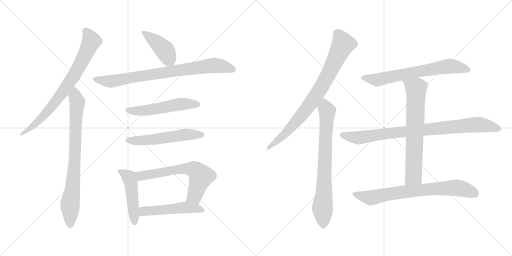
t = 0.00 s
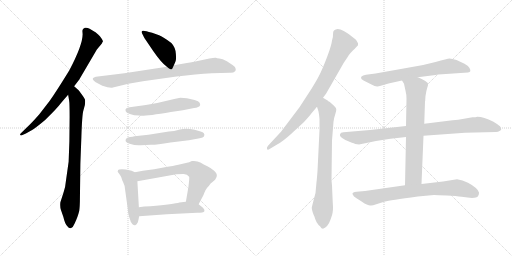
t = 2.40 s
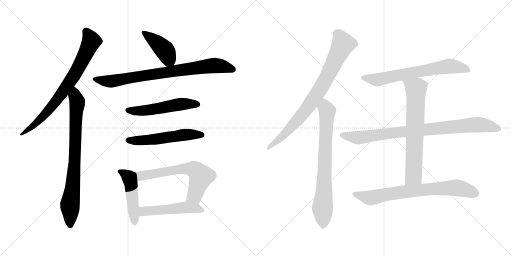
t = 4.80 s
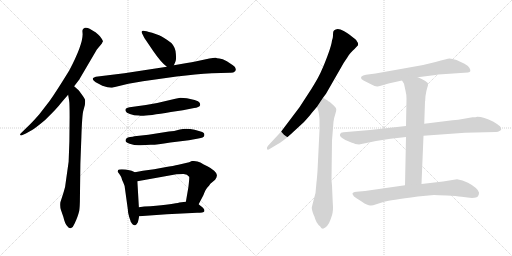
t = 7.19 s
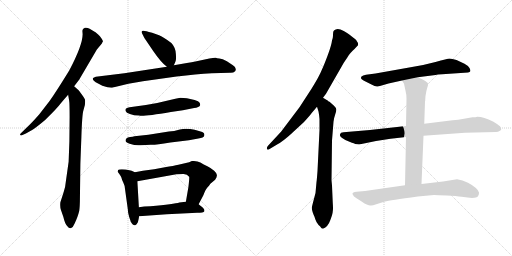
t = 9.59 s
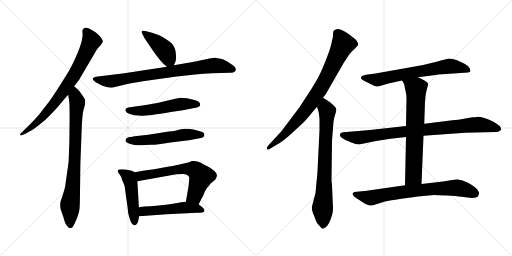
t = 11.99 s

The animated SVG that drew these frames (rendered in a browser with its animation timeline set to each time). Animation: 15 CSS @keyframes rules; one cycle of 11.99 s.

<svg version="1.1" viewBox="0 0 2048 1024" xmlns="http://www.w3.org/2000/svg">
  <g stroke="lightgray" stroke-dasharray="1,1" stroke-width="1" transform="scale(4, 4)">
    <line x1="0" y1="0" x2="256" y2="256"></line>
    <line x1="256" y1="0" x2="0" y2="256"></line>
    <line x1="128" y1="0" x2="128" y2="256"></line>
    <line x1="0" y1="128" x2="256" y2="128"></line>
    <line x1="256" y1="0" x2="512" y2="256"></line>
    <line x1="512" y1="0" x2="256" y2="256"></line>
    <line x1="384" y1="0" x2="384" y2="256"></line>
    <line x1="256" y1="128" x2="512" y2="128"></line>
  </g>
<g transform="scale(1, -1) translate(0, -850)">
   <style type="text/css">
    @keyframes keyframes0 {
      from {
       stroke: black;
       stroke-dashoffset: 774;
       stroke-width: 128;
       }
       72% {
       animation-timing-function: step-end;
       stroke: black;
       stroke-dashoffset: 0;
       stroke-width: 128;
       }
       to {
       stroke: black;
       stroke-width: 1024;
       }
       }
       #make-me-a-hanzi-animation-0 {
         animation: keyframes0 0.879883s both;
         animation-delay: 0.000000s;
         animation-timing-function: linear;
       }
    @keyframes keyframes1 {
      from {
       stroke: black;
       stroke-dashoffset: 804;
       stroke-width: 128;
       }
       72% {
       animation-timing-function: step-end;
       stroke: black;
       stroke-dashoffset: 0;
       stroke-width: 128;
       }
       to {
       stroke: black;
       stroke-width: 1024;
       }
       }
       #make-me-a-hanzi-animation-1 {
         animation: keyframes1 0.904297s both;
         animation-delay: 0.879883s;
         animation-timing-function: linear;
       }
    @keyframes keyframes2 {
      from {
       stroke: black;
       stroke-dashoffset: 419;
       stroke-width: 128;
       }
       58% {
       animation-timing-function: step-end;
       stroke: black;
       stroke-dashoffset: 0;
       stroke-width: 128;
       }
       to {
       stroke: black;
       stroke-width: 1024;
       }
       }
       #make-me-a-hanzi-animation-2 {
         animation: keyframes2 0.590983s both;
         animation-delay: 1.784180s;
         animation-timing-function: linear;
       }
    @keyframes keyframes3 {
      from {
       stroke: black;
       stroke-dashoffset: 814;
       stroke-width: 128;
       }
       73% {
       animation-timing-function: step-end;
       stroke: black;
       stroke-dashoffset: 0;
       stroke-width: 128;
       }
       to {
       stroke: black;
       stroke-width: 1024;
       }
       }
       #make-me-a-hanzi-animation-3 {
         animation: keyframes3 0.912435s both;
         animation-delay: 2.375163s;
         animation-timing-function: linear;
       }
    @keyframes keyframes4 {
      from {
       stroke: black;
       stroke-dashoffset: 536;
       stroke-width: 128;
       }
       64% {
       animation-timing-function: step-end;
       stroke: black;
       stroke-dashoffset: 0;
       stroke-width: 128;
       }
       to {
       stroke: black;
       stroke-width: 1024;
       }
       }
       #make-me-a-hanzi-animation-4 {
         animation: keyframes4 0.686198s both;
         animation-delay: 3.287598s;
         animation-timing-function: linear;
       }
    @keyframes keyframes5 {
      from {
       stroke: black;
       stroke-dashoffset: 548;
       stroke-width: 128;
       }
       64% {
       animation-timing-function: step-end;
       stroke: black;
       stroke-dashoffset: 0;
       stroke-width: 128;
       }
       to {
       stroke: black;
       stroke-width: 1024;
       }
       }
       #make-me-a-hanzi-animation-5 {
         animation: keyframes5 0.695964s both;
         animation-delay: 3.973796s;
         animation-timing-function: linear;
       }
    @keyframes keyframes6 {
      from {
       stroke: black;
       stroke-dashoffset: 474;
       stroke-width: 128;
       }
       61% {
       animation-timing-function: step-end;
       stroke: black;
       stroke-dashoffset: 0;
       stroke-width: 128;
       }
       to {
       stroke: black;
       stroke-width: 1024;
       }
       }
       #make-me-a-hanzi-animation-6 {
         animation: keyframes6 0.635742s both;
         animation-delay: 4.669760s;
         animation-timing-function: linear;
       }
    @keyframes keyframes7 {
      from {
       stroke: black;
       stroke-dashoffset: 646;
       stroke-width: 128;
       }
       68% {
       animation-timing-function: step-end;
       stroke: black;
       stroke-dashoffset: 0;
       stroke-width: 128;
       }
       to {
       stroke: black;
       stroke-width: 1024;
       }
       }
       #make-me-a-hanzi-animation-7 {
         animation: keyframes7 0.775716s both;
         animation-delay: 5.305502s;
         animation-timing-function: linear;
       }
    @keyframes keyframes8 {
      from {
       stroke: black;
       stroke-dashoffset: 510;
       stroke-width: 128;
       }
       62% {
       animation-timing-function: step-end;
       stroke: black;
       stroke-dashoffset: 0;
       stroke-width: 128;
       }
       to {
       stroke: black;
       stroke-width: 1024;
       }
       }
       #make-me-a-hanzi-animation-8 {
         animation: keyframes8 0.665039s both;
         animation-delay: 6.081218s;
         animation-timing-function: linear;
       }
    @keyframes keyframes9 {
      from {
       stroke: black;
       stroke-dashoffset: 821;
       stroke-width: 128;
       }
       73% {
       animation-timing-function: step-end;
       stroke: black;
       stroke-dashoffset: 0;
       stroke-width: 128;
       }
       to {
       stroke: black;
       stroke-width: 1024;
       }
       }
       #make-me-a-hanzi-animation-9 {
         animation: keyframes9 0.918132s both;
         animation-delay: 6.746257s;
         animation-timing-function: linear;
       }
    @keyframes keyframes10 {
      from {
       stroke: black;
       stroke-dashoffset: 761;
       stroke-width: 128;
       }
       71% {
       animation-timing-function: step-end;
       stroke: black;
       stroke-dashoffset: 0;
       stroke-width: 128;
       }
       to {
       stroke: black;
       stroke-width: 1024;
       }
       }
       #make-me-a-hanzi-animation-10 {
         animation: keyframes10 0.869303s both;
         animation-delay: 7.664389s;
         animation-timing-function: linear;
       }
    @keyframes keyframes11 {
      from {
       stroke: black;
       stroke-dashoffset: 681;
       stroke-width: 128;
       }
       69% {
       animation-timing-function: step-end;
       stroke: black;
       stroke-dashoffset: 0;
       stroke-width: 128;
       }
       to {
       stroke: black;
       stroke-width: 1024;
       }
       }
       #make-me-a-hanzi-animation-11 {
         animation: keyframes11 0.804199s both;
         animation-delay: 8.533692s;
         animation-timing-function: linear;
       }
    @keyframes keyframes12 {
      from {
       stroke: black;
       stroke-dashoffset: 886;
       stroke-width: 128;
       }
       74% {
       animation-timing-function: step-end;
       stroke: black;
       stroke-dashoffset: 0;
       stroke-width: 128;
       }
       to {
       stroke: black;
       stroke-width: 1024;
       }
       }
       #make-me-a-hanzi-animation-12 {
         animation: keyframes12 0.971029s both;
         animation-delay: 9.337891s;
         animation-timing-function: linear;
       }
    @keyframes keyframes13 {
      from {
       stroke: black;
       stroke-dashoffset: 703;
       stroke-width: 128;
       }
       70% {
       animation-timing-function: step-end;
       stroke: black;
       stroke-dashoffset: 0;
       stroke-width: 128;
       }
       to {
       stroke: black;
       stroke-width: 1024;
       }
       }
       #make-me-a-hanzi-animation-13 {
         animation: keyframes13 0.822103s both;
         animation-delay: 10.308920s;
         animation-timing-function: linear;
       }
    @keyframes keyframes14 {
      from {
       stroke: black;
       stroke-dashoffset: 748;
       stroke-width: 128;
       }
       71% {
       animation-timing-function: step-end;
       stroke: black;
       stroke-dashoffset: 0;
       stroke-width: 128;
       }
       to {
       stroke: black;
       stroke-width: 1024;
       }
       }
       #make-me-a-hanzi-animation-14 {
         animation: keyframes14 0.858724s both;
         animation-delay: 11.131023s;
         animation-timing-function: linear;
       }
</style>
<path d="M 296.5 505.0 L 316.5 531.0 L 387.5 652.0 L 407.5 676.0 L 409.5 681.0 Q 416.5 684.0 399.5 705.0 Q 384.5 721.0 378.5 723.0 L 358.5 735.0 Q 348.5 741.0 339.5 739.0 Q 329.5 736.0 329.5 727.0 L 330.5 713.0 Q 330.5 670.0 277.5 569.0 Q 221.5 478.0 197.5 445.0 L 156.5 392.0 Q 137.5 370.0 119.5 352.0 L 83.5 317.0 Q 79.5 313.0 80.5 310.0 Q 82.5 307.0 87.5 309.0 L 103.5 316.0 L 128.5 330.0 Q 143.5 339.0 180.5 370.0 Q 229.5 418.0 242.5 436.0 Q 256.5 453.0 272.5 471.0 L 296.5 505.0 Z" fill="lightgray"></path> 
<path d="M 278.5 383.0 L 277.5 284.0 L 274.5 203.0 L 263.5 125.0 Q 261.5 100.0 254.5 81.0 L 241.5 41.0 Q 239.5 23.0 243.5 11.0 L 253.5 -18.0 Q 259.5 -45.0 269.5 -55.0 Q 276.5 -65.0 284.5 -62.0 Q 292.5 -59.0 298.5 -44.0 Q 305.5 -29.0 309.5 -18.0 Q 313.5 -7.0 315.5 1.0 Q 318.5 8.0 319.5 43.0 L 321.5 196.0 L 325.5 302.0 Q 328.5 393.0 333.5 408.0 L 339.5 430.0 Q 341.5 448.0 339.5 453.0 Q 337.5 458.0 326.5 473.0 Q 316.5 487.0 314.5 489.0 L 296.5 505.0 C 274.5 525.0 267.5 501.0 272.5 471.0 L 276.5 448.0 Q 278.5 437.0 278.5 383.0 Z" fill="lightgray"></path> 
<path d="M 695.5 589.0 L 701.5 603.0 Q 705.5 608.0 703.5 634.0 Q 702.5 660.0 685.5 678.0 Q 655.5 701.0 636.5 709.0 L 608.5 719.0 Q 580.5 727.0 574.5 727.0 Q 561.5 728.0 569.5 714.0 L 577.5 698.0 L 613.5 645.0 Q 643.5 601.0 667.5 583.0 C 686.5 568.0 686.5 568.0 695.5 589.0 Z" fill="lightgray"></path> 
<path d="M 513.5 515.0 L 571.5 525.0 L 706.5 544.0 Q 783.5 553.0 847.5 557.0 L 919.5 559.0 Q 933.5 558.0 940.5 565.0 Q 944.5 570.0 942.5 575.0 Q 942.5 582.0 931.5 589.0 L 907.5 605.0 Q 889.5 615.0 877.5 616.0 Q 866.5 617.0 863.5 619.0 Q 857.5 620.0 837.5 616.0 L 781.5 604.0 Q 768.5 601.0 747.5 598.0 L 695.5 589.0 L 667.5 583.0 L 497.5 557.0 L 383.5 543.0 Q 374.5 541.0 371.5 537.0 Q 369.5 533.0 375.5 527.0 Q 382.5 520.0 390.5 517.0 L 409.5 507.0 Q 439.5 497.0 451.5 500.0 L 513.5 515.0 Z" fill="lightgray"></path> 
<path d="M 747.5 457.0 L 721.5 459.0 Q 717.5 459.0 688.5 452.0 Q 634.5 438.0 583.5 430.0 L 518.5 421.0 Q 509.5 419.0 504.5 416.0 Q 500.5 413.0 502.5 406.0 Q 504.5 399.0 519.5 394.0 Q 535.5 388.0 556.5 388.0 Q 565.5 382.0 683.5 402.0 L 731.5 409.0 L 776.5 418.0 Q 785.5 419.0 792.5 422.0 Q 799.5 425.0 800.5 429.0 Q 801.5 433.0 798.5 439.0 Q 795.5 445.0 778.5 450.0 L 747.5 457.0 Z" fill="lightgray"></path> 
<path d="M 505.5 296.0 Q 494.5 283.0 518.5 275.0 Q 542.5 267.0 562.5 269.0 Q 583.5 271.0 602.5 271.0 Q 621.5 270.0 681.5 280.0 L 755.5 289.0 L 793.5 296.0 Q 815.5 299.0 816.5 306.0 Q 821.5 320.0 802.5 324.0 L 778.5 331.0 Q 744.5 338.0 719.5 332.0 Q 695.5 325.0 675.5 324.0 L 593.5 311.0 L 537.5 305.0 Q 531.5 303.0 520.5 302.0 Q 509.5 301.0 505.5 296.0 Z" fill="lightgray"></path> 
<path d="M 539.5 161.0 L 526.5 167.0 Q 520.5 169.0 502.5 172.0 Q 485.5 174.0 476.5 172.0 Q 471.5 172.0 470.5 163.0 Q 484.5 145.0 485.5 140.0 Q 486.5 134.0 493.5 119.0 Q 499.5 106.0 499.5 98.0 L 511.5 11.0 Q 511.5 -1.0 516.5 -17.0 Q 522.5 -34.0 522.5 -36.0 Q 534.5 -56.0 542.5 -50.0 Q 545.5 -49.0 551.5 -39.0 Q 555.5 -23.0 556.5 -15.0 L 555.5 21.0 L 549.5 125.0 C 547.5 155.0 547.5 157.0 539.5 161.0 Z" fill="lightgray"></path> 
<path d="M 756.5 201.0 L 713.5 191.0 Q 695.5 187.0 659.5 181.0 L 616.5 173.0 L 571.5 167.0 L 539.5 161.0 C 510.5 155.0 519.5 120.0 549.5 125.0 L 705.5 153.0 L 732.5 154.0 Q 748.5 155.0 756.5 143.0 Q 758.5 142.0 753.5 101.0 L 743.5 43.0 C 738.5 13.0 780.5 6.0 794.5 33.0 L 813.5 69.0 Q 822.5 93.0 829.5 100.0 Q 836.5 107.0 841.5 115.0 L 860.5 131.0 Q 868.5 143.0 867.5 150.0 Q 867.5 157.0 856.5 167.0 Q 845.5 177.0 829.5 185.0 Q 814.5 192.0 801.5 200.0 Q 788.5 208.0 767.5 206.0 Q 759.5 202.0 756.5 201.0 Z" fill="lightgray"></path> 
<path d="M 556.5 -15.0 L 667.5 -7.0 L 788.5 -1.0 Q 814.5 -1.0 817.5 5.0 Q 818.5 5.0 816.5 13.0 Q 813.5 19.0 794.5 33.0 C 776.5 47.0 773.5 46.0 743.5 43.0 L 717.5 40.0 Q 697.5 34.0 601.5 25.0 Q 575.5 25.0 555.5 21.0 C 525.5 16.0 526.5 -17.0 556.5 -15.0 Z" fill="lightgray"></path> 
<path d="M 1292.0 459.0 L 1304.0 475.0 L 1366.0 583.0 Q 1373.0 597.0 1388.0 618.0 Q 1396.0 633.0 1402.0 638.0 Q 1411.0 649.0 1418.0 654.0 L 1432.0 669.0 Q 1434.0 677.0 1428.0 684.0 Q 1426.0 691.0 1406.0 705.0 Q 1401.0 710.0 1375.0 726.0 Q 1349.0 741.0 1336.0 728.0 Q 1332.0 725.0 1332.0 713.0 Q 1333.0 701.0 1328.0 688.0 Q 1326.0 670.0 1312.0 632.0 Q 1298.0 594.0 1287.0 570.0 Q 1277.0 545.0 1248.0 498.0 L 1198.0 421.0 L 1124.0 323.0 L 1072.0 267.0 Q 1066.0 260.0 1068.0 254.0 Q 1070.0 248.0 1080.0 255.0 L 1110.0 273.0 Q 1131.0 284.0 1164.0 314.0 L 1216.0 362.0 Q 1237.0 385.0 1246.0 397.0 L 1268.0 423.0 L 1292.0 459.0 Z" fill="lightgray"></path> 
<path d="M 1328.0 108.0 L 1326.0 129.0 L 1328.0 288.0 L 1334.0 363.0 Q 1336.0 379.0 1341.0 393.0 Q 1346.0 407.0 1345.0 413.0 Q 1345.0 418.0 1336.0 427.0 L 1318.0 443.0 Q 1314.0 444.0 1312.0 447.0 L 1292.0 459.0 C 1266.0 474.0 1259.0 452.0 1268.0 423.0 L 1274.0 404.0 Q 1276.0 395.0 1278.0 374.0 L 1278.0 330.0 L 1270.0 166.0 Q 1267.0 126.0 1266.0 122.0 L 1262.0 78.0 Q 1248.0 25.0 1247.0 19.0 Q 1247.0 13.0 1251.0 0.0 Q 1256.0 -14.0 1258.0 -17.0 Q 1260.0 -26.0 1266.0 -38.0 Q 1273.0 -50.0 1280.0 -55.0 Q 1286.0 -65.0 1292.0 -65.0 Q 1312.0 -57.0 1321.0 -31.0 Q 1331.0 -5.0 1331.0 5.0 Q 1333.0 13.0 1331.0 39.0 L 1328.0 108.0 Z" fill="lightgray"></path> 
<path d="M 1671.0 541.0 L 1742.0 550.0 Q 1749.0 552.0 1769.0 553.0 L 1872.0 560.0 Q 1880.0 561.0 1881.0 565.0 Q 1883.0 568.0 1878.0 578.0 Q 1873.0 587.0 1858.0 595.0 L 1826.0 610.0 Q 1807.0 616.0 1798.0 616.0 Q 1790.0 615.0 1742.0 602.0 Q 1694.0 589.0 1648.0 582.0 L 1502.0 556.0 L 1464.0 551.0 Q 1451.0 549.0 1446.0 544.0 Q 1442.0 539.0 1446.0 534.0 Q 1451.0 529.0 1456.0 527.0 L 1486.0 512.0 Q 1501.0 503.0 1510.0 504.0 Q 1519.0 505.0 1530.0 509.0 L 1554.0 516.0 L 1608.0 528.0 L 1671.0 541.0 Z" fill="lightgray"></path> 
<path d="M 1624.0 346.0 L 1480.0 330.0 L 1374.0 321.0 Q 1362.0 321.0 1360.0 313.0 Q 1357.0 306.0 1367.0 299.0 Q 1377.0 291.0 1398.0 283.0 Q 1420.0 275.0 1421.0 274.0 L 1436.0 272.0 L 1504.0 286.0 L 1562.0 295.0 L 1624.0 302.0 L 1694.0 307.0 L 1860.0 319.0 L 1984.0 322.0 Q 1993.0 322.0 1998.0 326.0 Q 2004.0 329.0 2005.0 332.0 Q 2006.0 334.0 2000.0 345.0 Q 1993.0 351.0 1972.0 364.0 Q 1935.0 383.0 1909.0 383.0 Q 1904.0 381.0 1890.0 381.0 L 1850.0 374.0 Q 1836.0 371.0 1810.0 369.0 L 1697.0 355.0 L 1624.0 346.0 Z" fill="lightgray"></path> 
<path d="M 1701.0 452.0 L 1702.0 466.0 Q 1705.0 487.0 1709.0 499.0 Q 1713.0 510.0 1712.0 515.0 Q 1711.0 520.0 1696.0 529.0 Q 1682.0 537.0 1671.0 541.0 C 1643.0 553.0 1592.0 554.0 1608.0 528.0 L 1616.0 515.0 L 1622.0 487.0 Q 1626.0 472.0 1626.0 455.0 L 1624.0 346.0 L 1624.0 302.0 L 1620.0 109.0 C 1619.0 79.0 1685.0 84.0 1686.0 114.0 L 1694.0 307.0 L 1697.0 355.0 L 1700.0 444.0 Q 1701.0 445.0 1701.0 452.0 Z" fill="lightgray"></path> 
<path d="M 1620.0 109.0 L 1460.0 86.0 L 1426.0 83.0 Q 1410.0 81.0 1410.0 75.0 L 1410.0 73.0 Q 1413.0 72.0 1413.0 69.0 Q 1413.0 65.0 1426.0 57.0 L 1448.0 43.0 Q 1459.0 35.0 1467.0 32.0 Q 1476.0 29.0 1481.0 28.0 Q 1487.0 26.0 1505.0 33.0 L 1540.0 44.0 Q 1557.0 48.0 1671.0 64.0 L 1736.0 70.0 Q 1749.0 70.0 1787.0 68.0 Q 1826.0 66.0 1847.0 63.0 Q 1903.0 53.0 1912.0 65.0 Q 1917.0 74.0 1916.0 80.0 Q 1911.0 98.0 1872.0 119.0 Q 1850.0 131.0 1828.0 133.0 L 1772.0 124.0 L 1686.0 114.0 L 1620.0 109.0 Z" fill="lightgray"></path> 
      <clipPath id="make-me-a-hanzi-clip-0">
      <path d="M 296.5 505.0 L 316.5 531.0 L 387.5 652.0 L 407.5 676.0 L 409.5 681.0 Q 416.5 684.0 399.5 705.0 Q 384.5 721.0 378.5 723.0 L 358.5 735.0 Q 348.5 741.0 339.5 739.0 Q 329.5 736.0 329.5 727.0 L 330.5 713.0 Q 330.5 670.0 277.5 569.0 Q 221.5 478.0 197.5 445.0 L 156.5 392.0 Q 137.5 370.0 119.5 352.0 L 83.5 317.0 Q 79.5 313.0 80.5 310.0 Q 82.5 307.0 87.5 309.0 L 103.5 316.0 L 128.5 330.0 Q 143.5 339.0 180.5 370.0 Q 229.5 418.0 242.5 436.0 Q 256.5 453.0 272.5 471.0 L 296.5 505.0 Z" fill="lightgray"></path>
      </clipPath>
      <path clip-path="url(#make-me-a-hanzi-clip-0)" d="M 344.5 725.0 L 365.5 685.0 L 292.5 543.0 L 250.5 480.0 L 177.5 389.0 L 117.5 334.0 L 84.5 312.0 " fill="none" id="make-me-a-hanzi-animation-0" stroke-dasharray="646 1292" stroke-linecap="round"></path>

      <clipPath id="make-me-a-hanzi-clip-1">
      <path d="M 278.5 383.0 L 277.5 284.0 L 274.5 203.0 L 263.5 125.0 Q 261.5 100.0 254.5 81.0 L 241.5 41.0 Q 239.5 23.0 243.5 11.0 L 253.5 -18.0 Q 259.5 -45.0 269.5 -55.0 Q 276.5 -65.0 284.5 -62.0 Q 292.5 -59.0 298.5 -44.0 Q 305.5 -29.0 309.5 -18.0 Q 313.5 -7.0 315.5 1.0 Q 318.5 8.0 319.5 43.0 L 321.5 196.0 L 325.5 302.0 Q 328.5 393.0 333.5 408.0 L 339.5 430.0 Q 341.5 448.0 339.5 453.0 Q 337.5 458.0 326.5 473.0 Q 316.5 487.0 314.5 489.0 L 296.5 505.0 C 274.5 525.0 267.5 501.0 272.5 471.0 L 276.5 448.0 Q 278.5 437.0 278.5 383.0 Z" fill="lightgray"></path>
      </clipPath>
      <path clip-path="url(#make-me-a-hanzi-clip-1)" d="M 296.5 496.0 L 308.5 432.0 L 296.5 173.0 L 279.5 32.0 L 281.5 -50.0 " fill="none" id="make-me-a-hanzi-animation-1" stroke-dasharray="676 1352" stroke-linecap="round"></path>

      <clipPath id="make-me-a-hanzi-clip-2">
      <path d="M 695.5 589.0 L 701.5 603.0 Q 705.5 608.0 703.5 634.0 Q 702.5 660.0 685.5 678.0 Q 655.5 701.0 636.5 709.0 L 608.5 719.0 Q 580.5 727.0 574.5 727.0 Q 561.5 728.0 569.5 714.0 L 577.5 698.0 L 613.5 645.0 Q 643.5 601.0 667.5 583.0 C 686.5 568.0 686.5 568.0 695.5 589.0 Z" fill="lightgray"></path>
      </clipPath>
      <path clip-path="url(#make-me-a-hanzi-clip-2)" d="M 576.5 719.0 L 659.5 648.0 L 672.5 623.0 L 671.5 597.0 " fill="none" id="make-me-a-hanzi-animation-2" stroke-dasharray="291 582" stroke-linecap="round"></path>

      <clipPath id="make-me-a-hanzi-clip-3">
      <path d="M 513.5 515.0 L 571.5 525.0 L 706.5 544.0 Q 783.5 553.0 847.5 557.0 L 919.5 559.0 Q 933.5 558.0 940.5 565.0 Q 944.5 570.0 942.5 575.0 Q 942.5 582.0 931.5 589.0 L 907.5 605.0 Q 889.5 615.0 877.5 616.0 Q 866.5 617.0 863.5 619.0 Q 857.5 620.0 837.5 616.0 L 781.5 604.0 Q 768.5 601.0 747.5 598.0 L 695.5 589.0 L 667.5 583.0 L 497.5 557.0 L 383.5 543.0 Q 374.5 541.0 371.5 537.0 Q 369.5 533.0 375.5 527.0 Q 382.5 520.0 390.5 517.0 L 409.5 507.0 Q 439.5 497.0 451.5 500.0 L 513.5 515.0 Z" fill="lightgray"></path>
      </clipPath>
      <path clip-path="url(#make-me-a-hanzi-clip-3)" d="M 380.5 535.0 L 445.5 525.0 L 850.5 588.0 L 888.5 585.0 L 930.5 572.0 " fill="none" id="make-me-a-hanzi-animation-3" stroke-dasharray="686 1372" stroke-linecap="round"></path>

      <clipPath id="make-me-a-hanzi-clip-4">
      <path d="M 747.5 457.0 L 721.5 459.0 Q 717.5 459.0 688.5 452.0 Q 634.5 438.0 583.5 430.0 L 518.5 421.0 Q 509.5 419.0 504.5 416.0 Q 500.5 413.0 502.5 406.0 Q 504.5 399.0 519.5 394.0 Q 535.5 388.0 556.5 388.0 Q 565.5 382.0 683.5 402.0 L 731.5 409.0 L 776.5 418.0 Q 785.5 419.0 792.5 422.0 Q 799.5 425.0 800.5 429.0 Q 801.5 433.0 798.5 439.0 Q 795.5 445.0 778.5 450.0 L 747.5 457.0 Z" fill="lightgray"></path>
      </clipPath>
      <path clip-path="url(#make-me-a-hanzi-clip-4)" d="M 512.5 409.0 L 583.5 408.0 L 726.5 434.0 L 790.5 432.0 " fill="none" id="make-me-a-hanzi-animation-4" stroke-dasharray="408 816" stroke-linecap="round"></path>

      <clipPath id="make-me-a-hanzi-clip-5">
      <path d="M 505.5 296.0 Q 494.5 283.0 518.5 275.0 Q 542.5 267.0 562.5 269.0 Q 583.5 271.0 602.5 271.0 Q 621.5 270.0 681.5 280.0 L 755.5 289.0 L 793.5 296.0 Q 815.5 299.0 816.5 306.0 Q 821.5 320.0 802.5 324.0 L 778.5 331.0 Q 744.5 338.0 719.5 332.0 Q 695.5 325.0 675.5 324.0 L 593.5 311.0 L 537.5 305.0 Q 531.5 303.0 520.5 302.0 Q 509.5 301.0 505.5 296.0 Z" fill="lightgray"></path>
      </clipPath>
      <path clip-path="url(#make-me-a-hanzi-clip-5)" d="M 515.5 288.0 L 595.5 290.0 L 752.5 312.0 L 805.5 311.0 " fill="none" id="make-me-a-hanzi-animation-5" stroke-dasharray="420 840" stroke-linecap="round"></path>

      <clipPath id="make-me-a-hanzi-clip-6">
      <path d="M 539.5 161.0 L 526.5 167.0 Q 520.5 169.0 502.5 172.0 Q 485.5 174.0 476.5 172.0 Q 471.5 172.0 470.5 163.0 Q 484.5 145.0 485.5 140.0 Q 486.5 134.0 493.5 119.0 Q 499.5 106.0 499.5 98.0 L 511.5 11.0 Q 511.5 -1.0 516.5 -17.0 Q 522.5 -34.0 522.5 -36.0 Q 534.5 -56.0 542.5 -50.0 Q 545.5 -49.0 551.5 -39.0 Q 555.5 -23.0 556.5 -15.0 L 555.5 21.0 L 549.5 125.0 C 547.5 155.0 547.5 157.0 539.5 161.0 Z" fill="lightgray"></path>
      </clipPath>
      <path clip-path="url(#make-me-a-hanzi-clip-6)" d="M 483.5 161.0 L 515.5 140.0 L 523.5 116.0 L 538.5 -38.0 " fill="none" id="make-me-a-hanzi-animation-6" stroke-dasharray="346 692" stroke-linecap="round"></path>

      <clipPath id="make-me-a-hanzi-clip-7">
      <path d="M 756.5 201.0 L 713.5 191.0 Q 695.5 187.0 659.5 181.0 L 616.5 173.0 L 571.5 167.0 L 539.5 161.0 C 510.5 155.0 519.5 120.0 549.5 125.0 L 705.5 153.0 L 732.5 154.0 Q 748.5 155.0 756.5 143.0 Q 758.5 142.0 753.5 101.0 L 743.5 43.0 C 738.5 13.0 780.5 6.0 794.5 33.0 L 813.5 69.0 Q 822.5 93.0 829.5 100.0 Q 836.5 107.0 841.5 115.0 L 860.5 131.0 Q 868.5 143.0 867.5 150.0 Q 867.5 157.0 856.5 167.0 Q 845.5 177.0 829.5 185.0 Q 814.5 192.0 801.5 200.0 Q 788.5 208.0 767.5 206.0 Q 759.5 202.0 756.5 201.0 Z" fill="lightgray"></path>
      </clipPath>
      <path clip-path="url(#make-me-a-hanzi-clip-7)" d="M 545.5 156.0 L 562.5 146.0 L 725.5 174.0 L 754.5 176.0 L 782.5 169.0 L 804.5 145.0 L 802.5 137.0 L 778.5 67.0 L 751.5 49.0 " fill="none" id="make-me-a-hanzi-animation-7" stroke-dasharray="518 1036" stroke-linecap="round"></path>

      <clipPath id="make-me-a-hanzi-clip-8">
      <path d="M 556.5 -15.0 L 667.5 -7.0 L 788.5 -1.0 Q 814.5 -1.0 817.5 5.0 Q 818.5 5.0 816.5 13.0 Q 813.5 19.0 794.5 33.0 C 776.5 47.0 773.5 46.0 743.5 43.0 L 717.5 40.0 Q 697.5 34.0 601.5 25.0 Q 575.5 25.0 555.5 21.0 C 525.5 16.0 526.5 -17.0 556.5 -15.0 Z" fill="lightgray"></path>
      </clipPath>
      <path clip-path="url(#make-me-a-hanzi-clip-8)" d="M 564.5 -9.0 L 578.5 5.0 L 739.5 20.0 L 792.5 16.0 L 810.5 8.0 " fill="none" id="make-me-a-hanzi-animation-8" stroke-dasharray="382 764" stroke-linecap="round"></path>

      <clipPath id="make-me-a-hanzi-clip-9">
      <path d="M 1292.0 459.0 L 1304.0 475.0 L 1366.0 583.0 Q 1373.0 597.0 1388.0 618.0 Q 1396.0 633.0 1402.0 638.0 Q 1411.0 649.0 1418.0 654.0 L 1432.0 669.0 Q 1434.0 677.0 1428.0 684.0 Q 1426.0 691.0 1406.0 705.0 Q 1401.0 710.0 1375.0 726.0 Q 1349.0 741.0 1336.0 728.0 Q 1332.0 725.0 1332.0 713.0 Q 1333.0 701.0 1328.0 688.0 Q 1326.0 670.0 1312.0 632.0 Q 1298.0 594.0 1287.0 570.0 Q 1277.0 545.0 1248.0 498.0 L 1198.0 421.0 L 1124.0 323.0 L 1072.0 267.0 Q 1066.0 260.0 1068.0 254.0 Q 1070.0 248.0 1080.0 255.0 L 1110.0 273.0 Q 1131.0 284.0 1164.0 314.0 L 1216.0 362.0 Q 1237.0 385.0 1246.0 397.0 L 1268.0 423.0 L 1292.0 459.0 Z" fill="lightgray"></path>
      </clipPath>
      <path clip-path="url(#make-me-a-hanzi-clip-9)" d="M 1349.0 717.0 L 1372.0 673.0 L 1282.0 496.0 L 1204.0 386.0 L 1135.0 310.0 L 1074.0 259.0 " fill="none" id="make-me-a-hanzi-animation-9" stroke-dasharray="693 1386" stroke-linecap="round"></path>

      <clipPath id="make-me-a-hanzi-clip-10">
      <path d="M 1328.0 108.0 L 1326.0 129.0 L 1328.0 288.0 L 1334.0 363.0 Q 1336.0 379.0 1341.0 393.0 Q 1346.0 407.0 1345.0 413.0 Q 1345.0 418.0 1336.0 427.0 L 1318.0 443.0 Q 1314.0 444.0 1312.0 447.0 L 1292.0 459.0 C 1266.0 474.0 1259.0 452.0 1268.0 423.0 L 1274.0 404.0 Q 1276.0 395.0 1278.0 374.0 L 1278.0 330.0 L 1270.0 166.0 Q 1267.0 126.0 1266.0 122.0 L 1262.0 78.0 Q 1248.0 25.0 1247.0 19.0 Q 1247.0 13.0 1251.0 0.0 Q 1256.0 -14.0 1258.0 -17.0 Q 1260.0 -26.0 1266.0 -38.0 Q 1273.0 -50.0 1280.0 -55.0 Q 1286.0 -65.0 1292.0 -65.0 Q 1312.0 -57.0 1321.0 -31.0 Q 1331.0 -5.0 1331.0 5.0 Q 1333.0 13.0 1331.0 39.0 L 1328.0 108.0 Z" fill="lightgray"></path>
      </clipPath>
      <path clip-path="url(#make-me-a-hanzi-clip-10)" d="M 1293.0 450.0 L 1308.0 395.0 L 1290.0 21.0 L 1293.0 -52.0 " fill="none" id="make-me-a-hanzi-animation-10" stroke-dasharray="633 1266" stroke-linecap="round"></path>

      <clipPath id="make-me-a-hanzi-clip-11">
      <path d="M 1671.0 541.0 L 1742.0 550.0 Q 1749.0 552.0 1769.0 553.0 L 1872.0 560.0 Q 1880.0 561.0 1881.0 565.0 Q 1883.0 568.0 1878.0 578.0 Q 1873.0 587.0 1858.0 595.0 L 1826.0 610.0 Q 1807.0 616.0 1798.0 616.0 Q 1790.0 615.0 1742.0 602.0 Q 1694.0 589.0 1648.0 582.0 L 1502.0 556.0 L 1464.0 551.0 Q 1451.0 549.0 1446.0 544.0 Q 1442.0 539.0 1446.0 534.0 Q 1451.0 529.0 1456.0 527.0 L 1486.0 512.0 Q 1501.0 503.0 1510.0 504.0 Q 1519.0 505.0 1530.0 509.0 L 1554.0 516.0 L 1608.0 528.0 L 1671.0 541.0 Z" fill="lightgray"></path>
      </clipPath>
      <path clip-path="url(#make-me-a-hanzi-clip-11)" d="M 1454.0 539.0 L 1508.0 530.0 L 1793.0 585.0 L 1872.0 570.0 " fill="none" id="make-me-a-hanzi-animation-11" stroke-dasharray="553 1106" stroke-linecap="round"></path>

      <clipPath id="make-me-a-hanzi-clip-12">
      <path d="M 1624.0 346.0 L 1480.0 330.0 L 1374.0 321.0 Q 1362.0 321.0 1360.0 313.0 Q 1357.0 306.0 1367.0 299.0 Q 1377.0 291.0 1398.0 283.0 Q 1420.0 275.0 1421.0 274.0 L 1436.0 272.0 L 1504.0 286.0 L 1562.0 295.0 L 1624.0 302.0 L 1694.0 307.0 L 1860.0 319.0 L 1984.0 322.0 Q 1993.0 322.0 1998.0 326.0 Q 2004.0 329.0 2005.0 332.0 Q 2006.0 334.0 2000.0 345.0 Q 1993.0 351.0 1972.0 364.0 Q 1935.0 383.0 1909.0 383.0 Q 1904.0 381.0 1890.0 381.0 L 1850.0 374.0 Q 1836.0 371.0 1810.0 369.0 L 1697.0 355.0 L 1624.0 346.0 Z" fill="lightgray"></path>
      </clipPath>
      <path clip-path="url(#make-me-a-hanzi-clip-12)" d="M 1371.0 310.0 L 1438.0 299.0 L 1562.0 318.0 L 1912.0 351.0 L 1996.0 336.0 " fill="none" id="make-me-a-hanzi-animation-12" stroke-dasharray="758 1516" stroke-linecap="round"></path>

      <clipPath id="make-me-a-hanzi-clip-13">
      <path d="M 1701.0 452.0 L 1702.0 466.0 Q 1705.0 487.0 1709.0 499.0 Q 1713.0 510.0 1712.0 515.0 Q 1711.0 520.0 1696.0 529.0 Q 1682.0 537.0 1671.0 541.0 C 1643.0 553.0 1592.0 554.0 1608.0 528.0 L 1616.0 515.0 L 1622.0 487.0 Q 1626.0 472.0 1626.0 455.0 L 1624.0 346.0 L 1624.0 302.0 L 1620.0 109.0 C 1619.0 79.0 1685.0 84.0 1686.0 114.0 L 1694.0 307.0 L 1697.0 355.0 L 1700.0 444.0 Q 1701.0 445.0 1701.0 452.0 Z" fill="lightgray"></path>
      </clipPath>
      <path clip-path="url(#make-me-a-hanzi-clip-13)" d="M 1615.0 524.0 L 1664.0 496.0 L 1655.0 152.0 L 1626.0 116.0 " fill="none" id="make-me-a-hanzi-animation-13" stroke-dasharray="575 1150" stroke-linecap="round"></path>

      <clipPath id="make-me-a-hanzi-clip-14">
      <path d="M 1620.0 109.0 L 1460.0 86.0 L 1426.0 83.0 Q 1410.0 81.0 1410.0 75.0 L 1410.0 73.0 Q 1413.0 72.0 1413.0 69.0 Q 1413.0 65.0 1426.0 57.0 L 1448.0 43.0 Q 1459.0 35.0 1467.0 32.0 Q 1476.0 29.0 1481.0 28.0 Q 1487.0 26.0 1505.0 33.0 L 1540.0 44.0 Q 1557.0 48.0 1671.0 64.0 L 1736.0 70.0 Q 1749.0 70.0 1787.0 68.0 Q 1826.0 66.0 1847.0 63.0 Q 1903.0 53.0 1912.0 65.0 Q 1917.0 74.0 1916.0 80.0 Q 1911.0 98.0 1872.0 119.0 Q 1850.0 131.0 1828.0 133.0 L 1772.0 124.0 L 1686.0 114.0 L 1620.0 109.0 Z" fill="lightgray"></path>
      </clipPath>
      <path clip-path="url(#make-me-a-hanzi-clip-14)" d="M 1416.0 74.0 L 1488.0 59.0 L 1616.0 83.0 L 1812.0 99.0 L 1852.0 95.0 L 1900.0 76.0 " fill="none" id="make-me-a-hanzi-animation-14" stroke-dasharray="620 1240" stroke-linecap="round"></path>

</g>
</svg>
